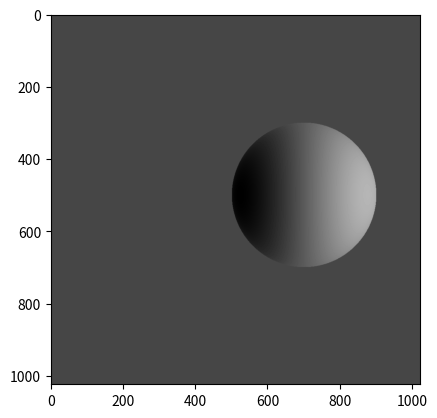

Recreate this plot in Python.
import numpy as np
from matplotlib import pyplot as plt

pixelLength = 1024
class point:
	def __init__(self, x:int, y:int):
		if (x<0) or (x>1024) or (y<0) or (y>1024):
			raise Exception("Point coordinates not in interval (0, {}}).".format(pixelLength))
		self.x = x
		self.y = y

	def isInImage(self):
		return not((self.x<0) or (self.x>1024) or (self.y<0) or (self.y>1024))
	def belongsToCircle(self, C):
		if not self.isInImage():
			raise Exception("Point coordinates not in interval (0, {}}).".format(pixelLength))
		return (self.x-C.center.x)**2 + (self.y-C.center.y)**2 < C.r**2

class circle:
	def __init__(self, cx: int, cy: int, r: int, sigma = 40, epsilon = 0.2): # constructor of the class
		self.center = point(cx,cy)
		self.r = r
		self.sigma = sigma
		self.epsilon = epsilon
		self.l00 = 0
		self.l1m1 = 0
		self.l10 = 0
		self.l11 = 0
		self.l2m2 = 0
		self.l2m1 = 0
		self.l20 = 0
		self.l21 = 0
		self.l22 = 0

	def __contains__(self, P:point):
		return (P.x-self.center.x)**2 + (P.y-self.center.y)**2 < self.r**2

	def normalAtPoint(self, P:point):# Returns the normal vector in the point P of the sphere
		if not P.belongsToCircle(self):
			raise Exception("The point does not belong to the circle.")
		else:
			n = np.zeros(3, dtype=float)
			n[0] = P.x-self.center.x
			n[1] =P.y-self.center.y
			n[2] = np.sqrt(self.r**2-(P.x-self.center.x)**2-(P.y-self.center.y)**2)
			return n / np.linalg.norm(n)

	def Y00(self, n):
		return 1/np.sqrt(4*np.pi)

	def Y1m1(self, n):
		return np.sqrt( 3/( 4*np.pi ) ) * n[1]

	def Y10(self, n):
		return np.sqrt(3 / (4 * np.pi)) * n[2]

	def Y11(self, n):
		return np.sqrt(3 / (4 * np.pi)) * n[0]

	def Y2m2(self,n):
		return 3 *np.sqrt(5 / (12 * np.pi)) * n[0] * n[1]

	def Y2m1(self,n):
		return 3 *np.sqrt(5 / (12 * np.pi)) * n[1] * n[2]

	def Y20(self,n):
		return 0.5 * np.sqrt(5 / (4 * np.pi)) * (3*(n[2]**2)-1)

	def Y21(self,n):
		return 3 *np.sqrt(5 / (12 * np.pi)) * n[0] * n[2]

	def Y22(self,n):
		return 1.5 * np.sqrt(5 / (12 * np.pi)) * ((n[0]**2)-(n[1]**2))




	def renderedOnImage(self, image):
		for x in range(pixelLength):
			firstFound = False
			for y in range(pixelLength):
				P = point(x,y)
				if P in self:
					n = C.normalAtPoint(P)
					image[x,y] = self.l00*self.Y00(n)+		self.l1m1*(2*np.pi/3)*self.Y1m1(n)+self.l10*(2*np.pi/3)*self.Y10(n)+self.l11*(2*np.pi/3)*self.Y11(n)+		self.l2m2*(np.pi/4)*self.Y2m2(n)+self.l2m1*(np.pi/4)*self.Y2m1(n)+self.l20*(np.pi/4)*self.Y20(n)+self.l21*(np.pi/4)*self.Y21(n)+self.l22*(np.pi/4)*self.Y22(n)
					firstFound = True
				else: # Since spheres are convex figures, we can skip some iterations
					if firstFound:
						break
		return image

	def rendered(self):
		return self.renderedOnImage(np.zeros(shape = (pixelLength, pixelLength), dtype=float))

	def onImage(self, image, width = 2): # return a RGB image with the grayscale original image in background and the circle guess in red
		if (len(image.shape) == 2):#grayscale image
			output = np.zeros((image.shape[0],image.shape[1],3), dtype = np.short)
			for i in range(image.shape[0]):
				for j in range(image.shape[1]):
					if image[i,j] == 255:#adding points of the image
						for k in range(3):
							output[i,j,k] = 255
					if (abs(np.sqrt((i-self.center.x)**2+(j-self.center.y)**2)-self.r) < width):#adding points of the circle
						output[i,j,0] = 0
						output[i,j,1] = 255
						output[i,j,2] = 0
		else: #RGB image
			output = image
			for i in range(image.shape[0]):
				for j in range(image.shape[1]):
					if (abs(np.sqrt((i-self.center.x)**2+(j-self.center.y)**2)-self.r) < width):#adding points of the circle
						output[i,j,0] = 0
						output[i,j,1] = 255
						output[i,j,2] = 0
		return output


if __name__ == '__main__':
	# qualche test
	C = circle(500,700,200)
	P = point(400, 720)
	n = C.normalAtPoint(P)
	print(C.Y00(n),	C.Y22(n),	C.Y1m1(n),	C.Y2m1(n),	C.Y2m2(n),	C.Y10(n),	C.Y11(n),	C.Y20(n),	C.Y21(n))

	C.l00=100
	C.l1m1 = 100
	C.l2m1 = 100
	image = C.rendered()
	image[:,1] = 0
	image[1,:] = 256
	print(image)
	plt.imshow(image,cmap='gray')
	plt.show()
